Labelled photos from "dreambooth", an image-classification folder in pasqualedem/WeedDiffusion. The possible labels are: crops, weeds.

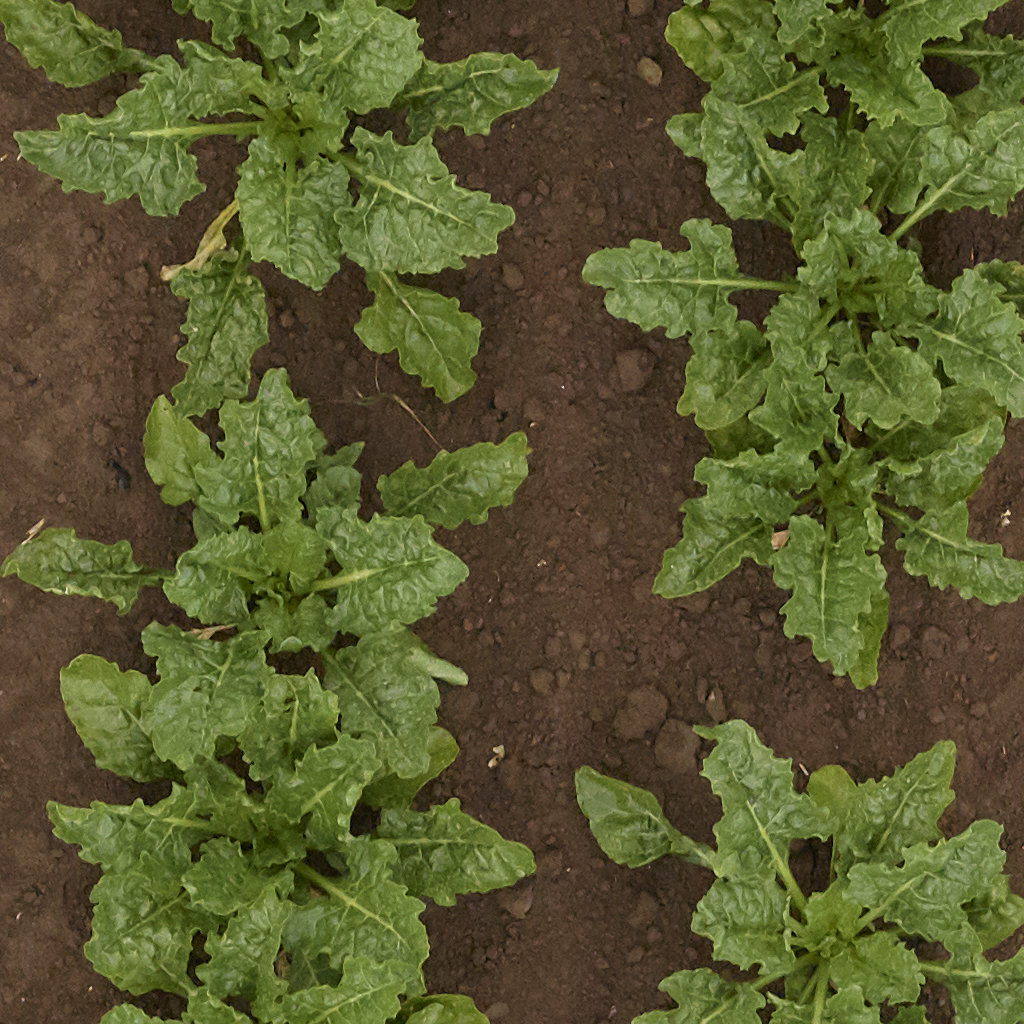
Label: crops

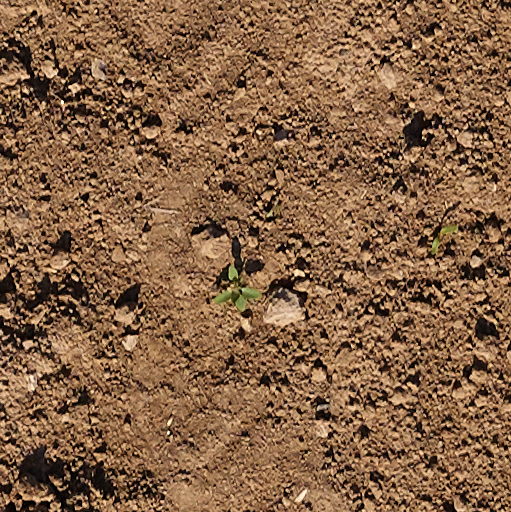
Label: weeds

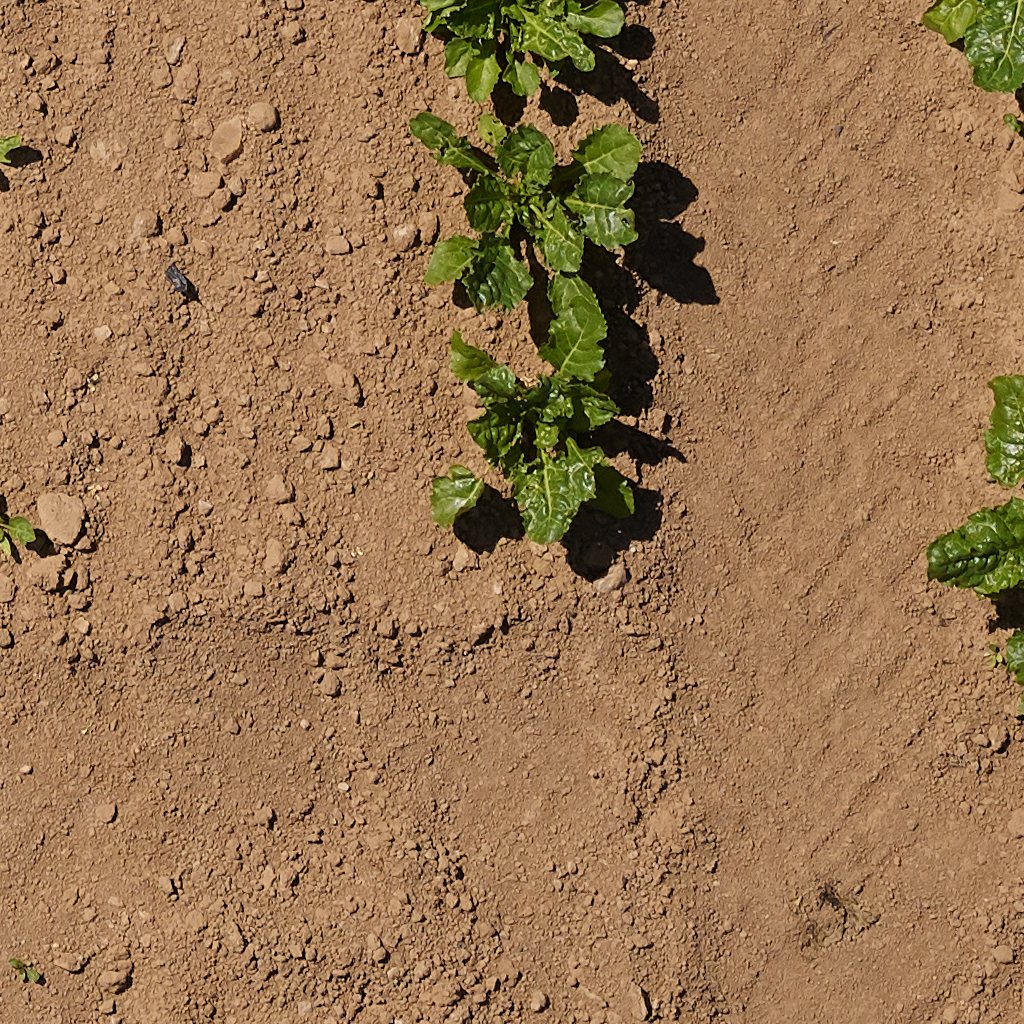
Label: crops

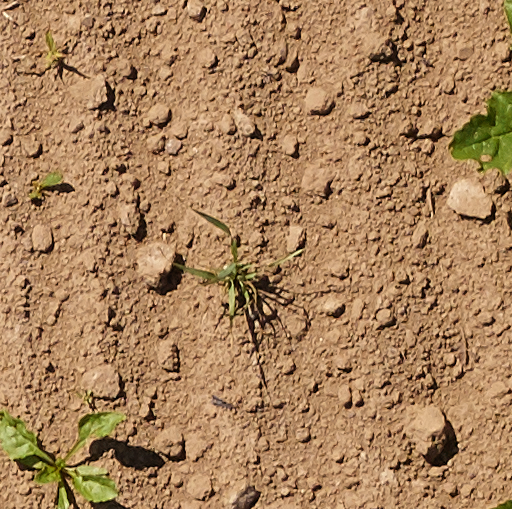
Label: weeds

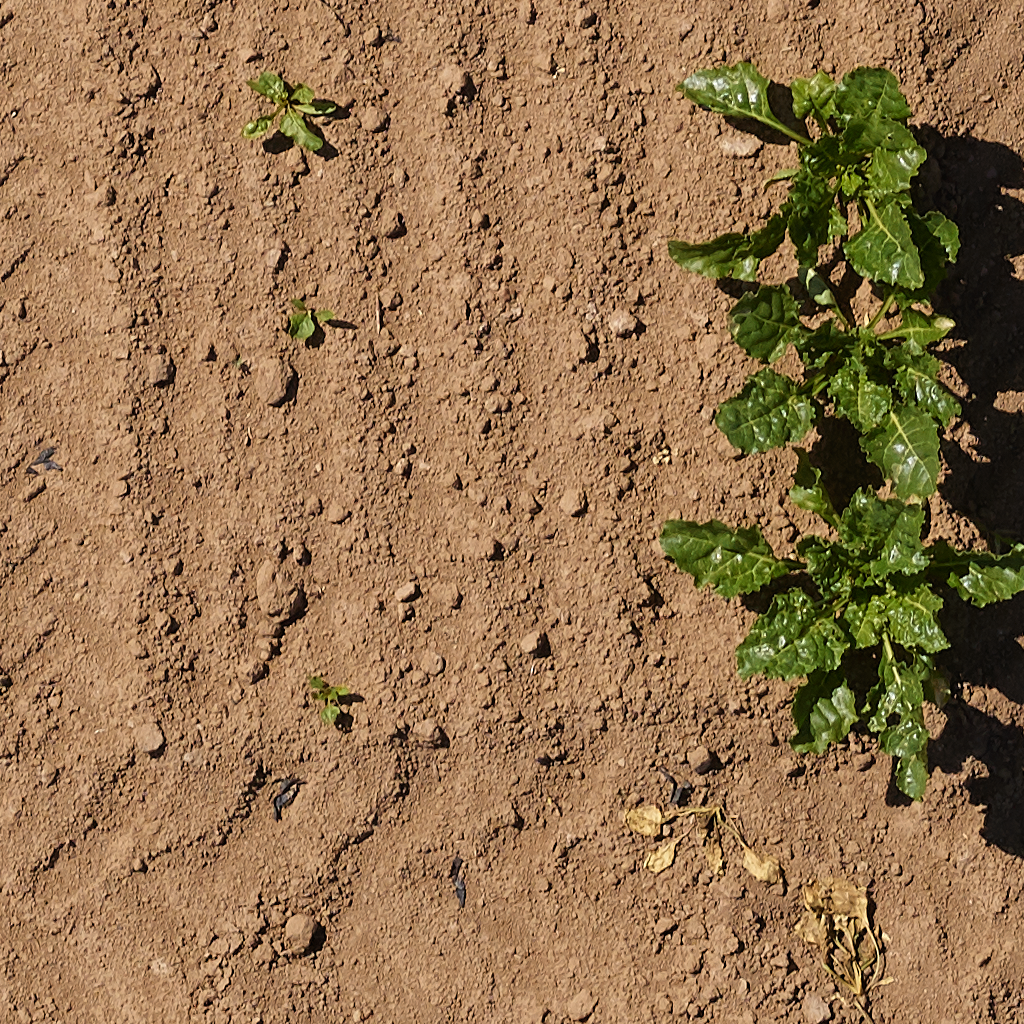
Label: crops

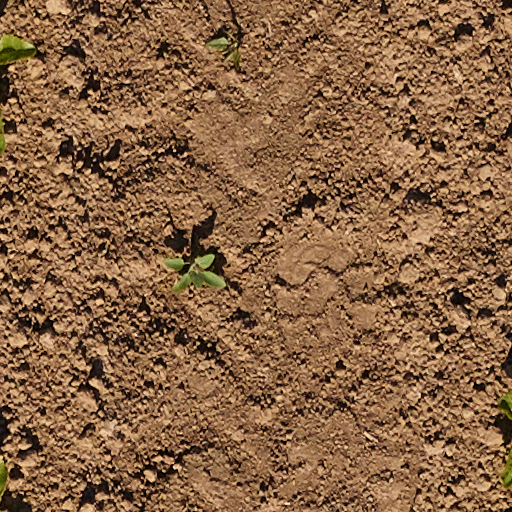
Label: weeds
